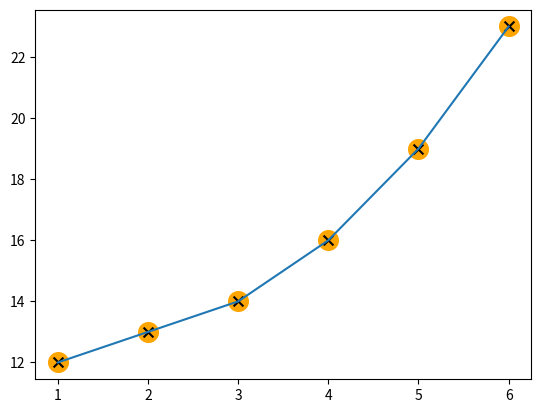

This chart was generated by the following Python code:
import matplotlib.pyplot as plt

x = [1,2,3,4,5,6]
y = [12,13,14,16,19,23]


plt.scatter(x,y, marker='o', color='orange', alpha=1, s=200)
plt.scatter(x,y,marker='x',color='black',s=50)
plt.plot(x,y)
plt.show()

